Image classification data set "data" (Sabbir256/paddy-leaf-disease on GitHub). Class labels (3): bacterial leaf blight, brown spot, leaf smut.

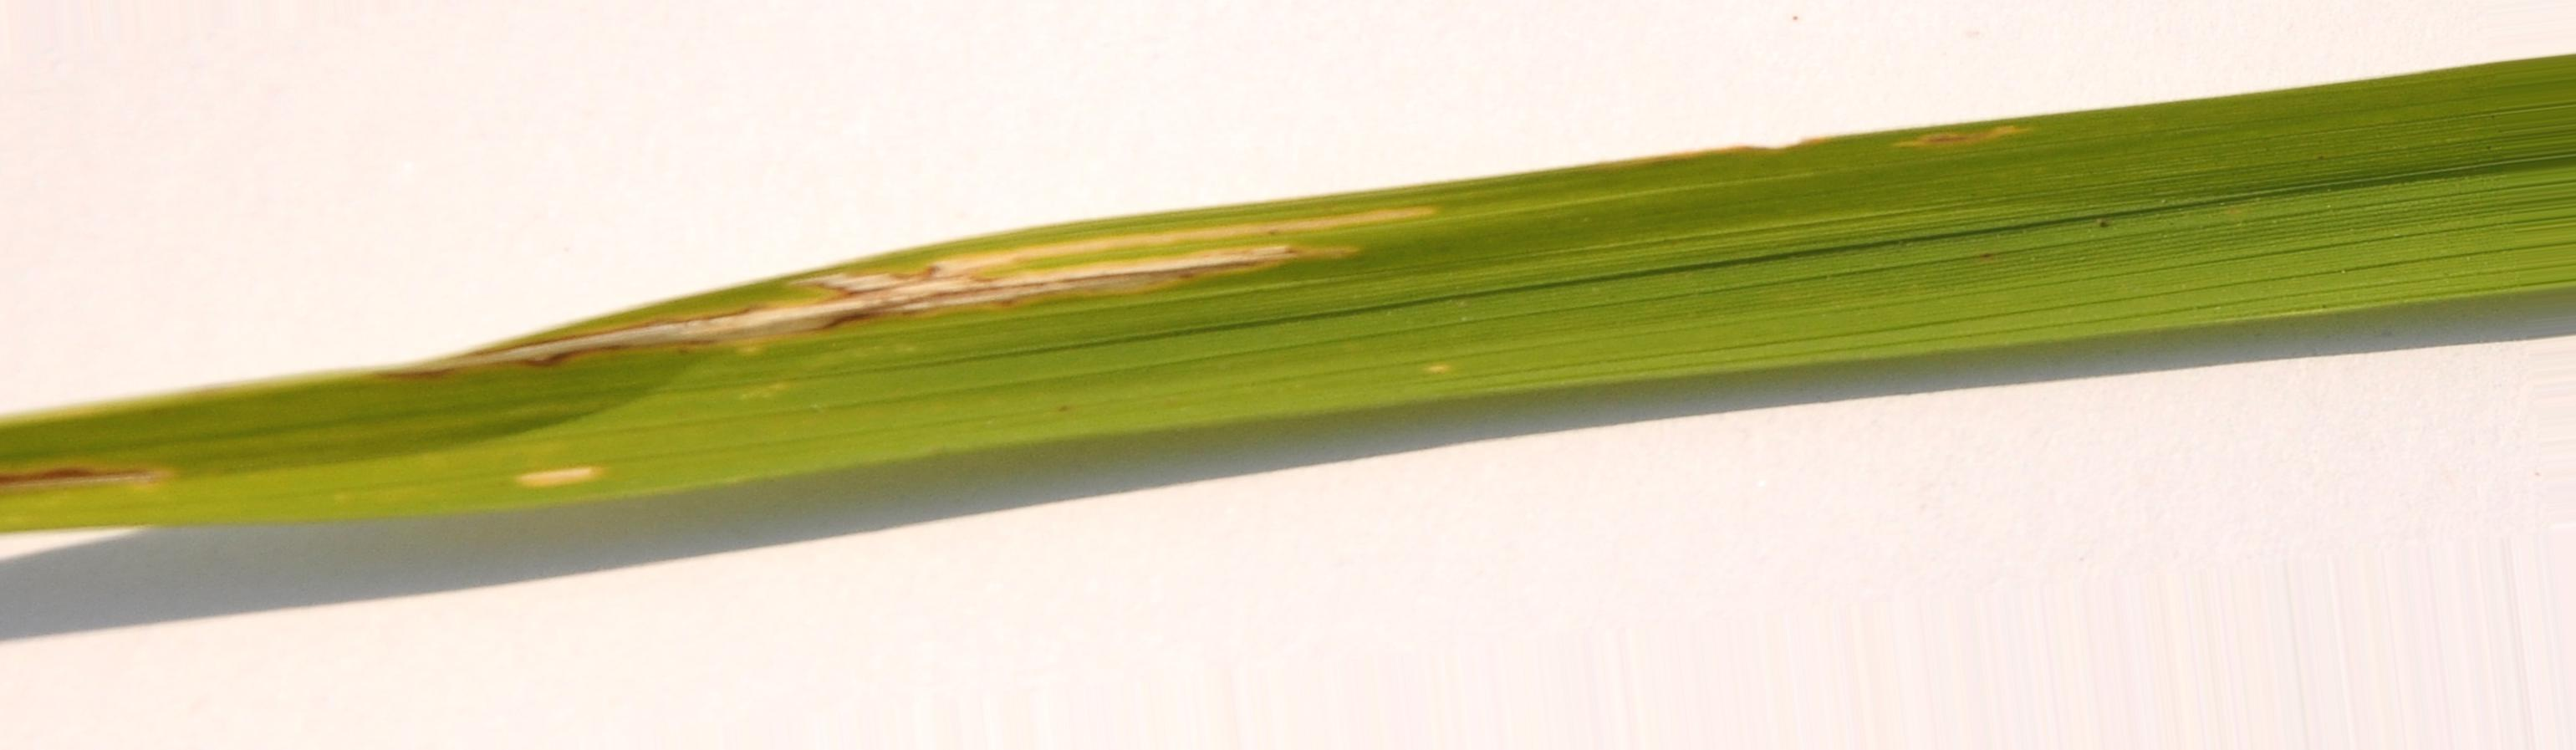
Label: bacterial leaf blight

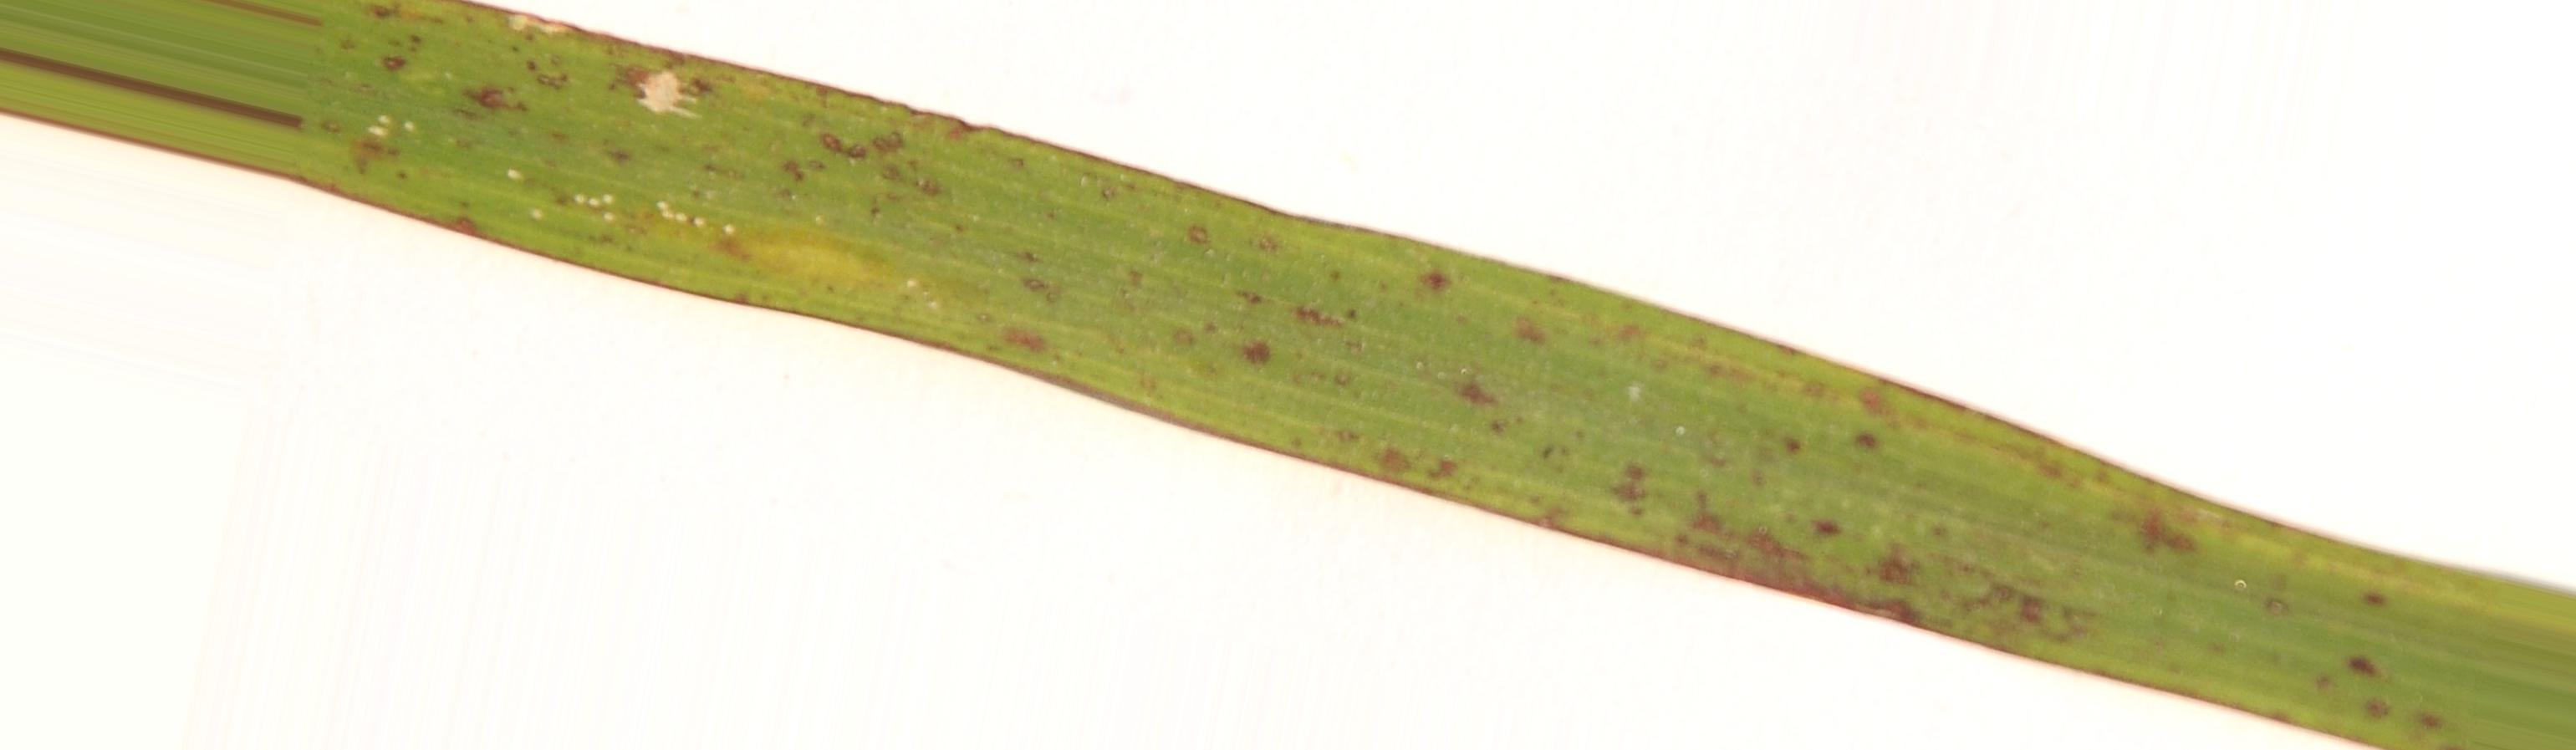
Label: leaf smut

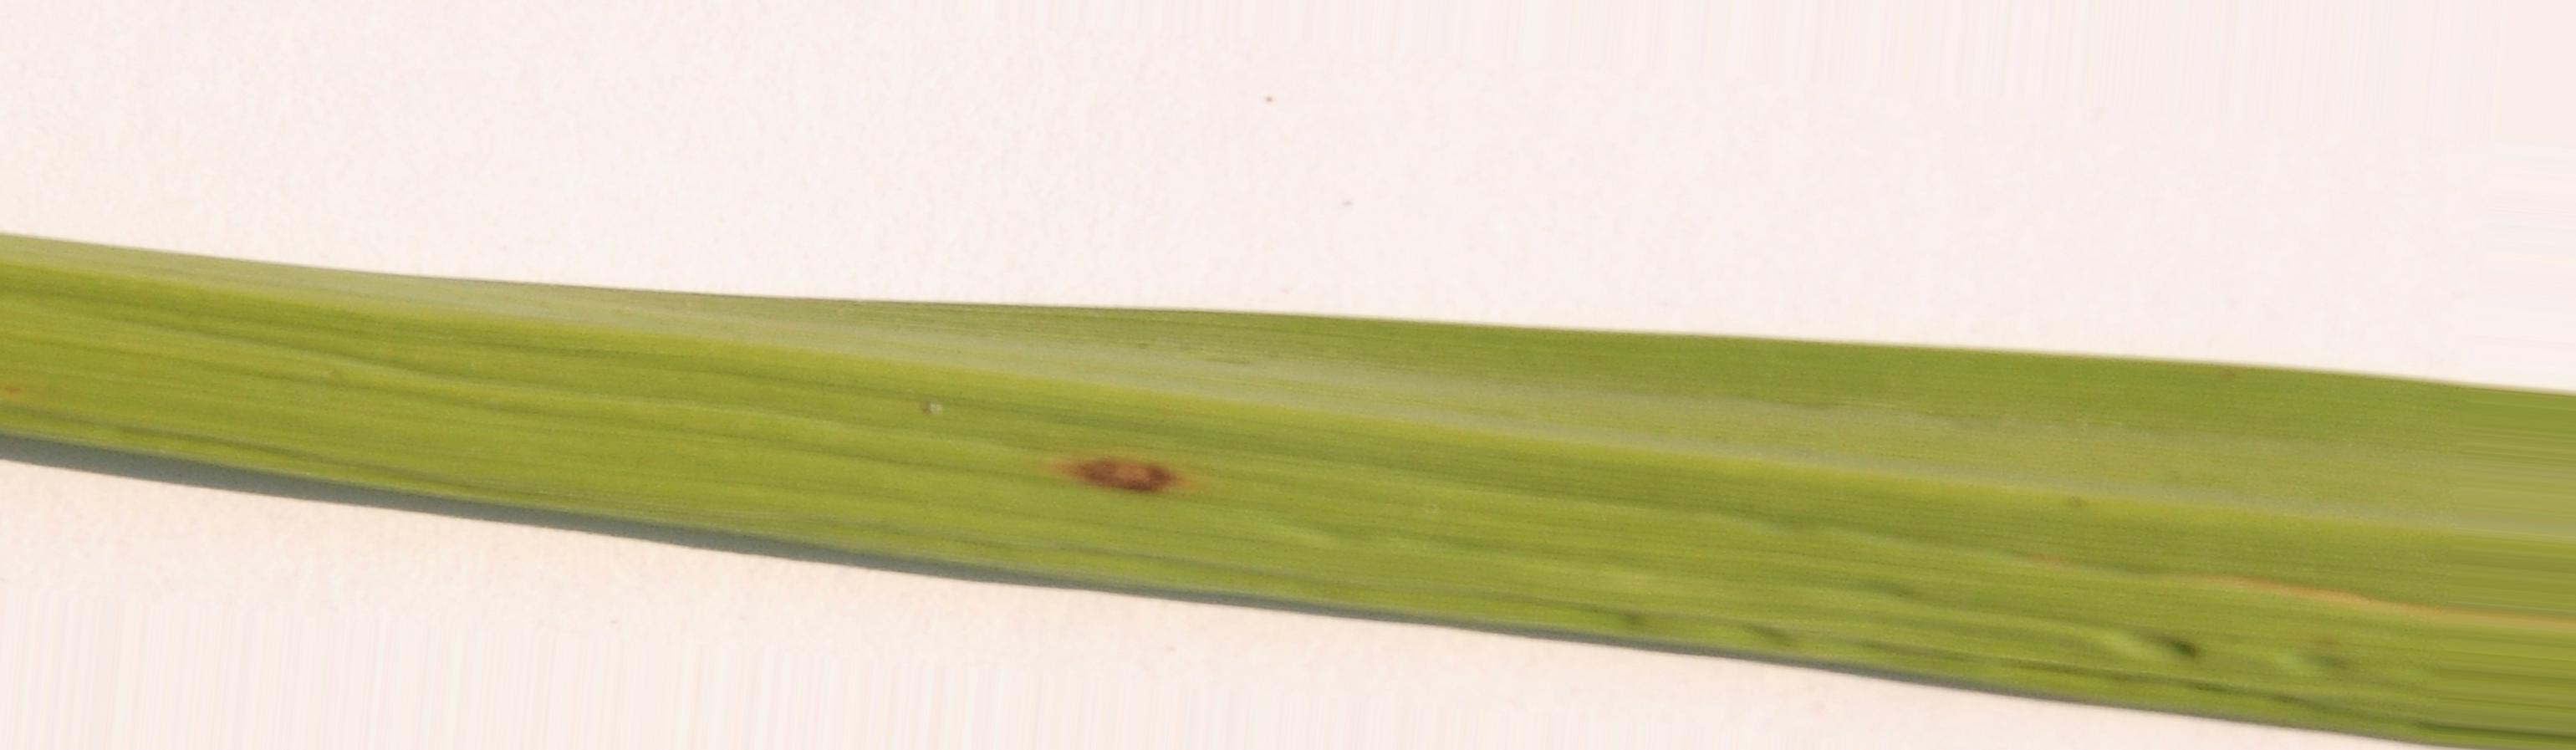
Label: brown spot

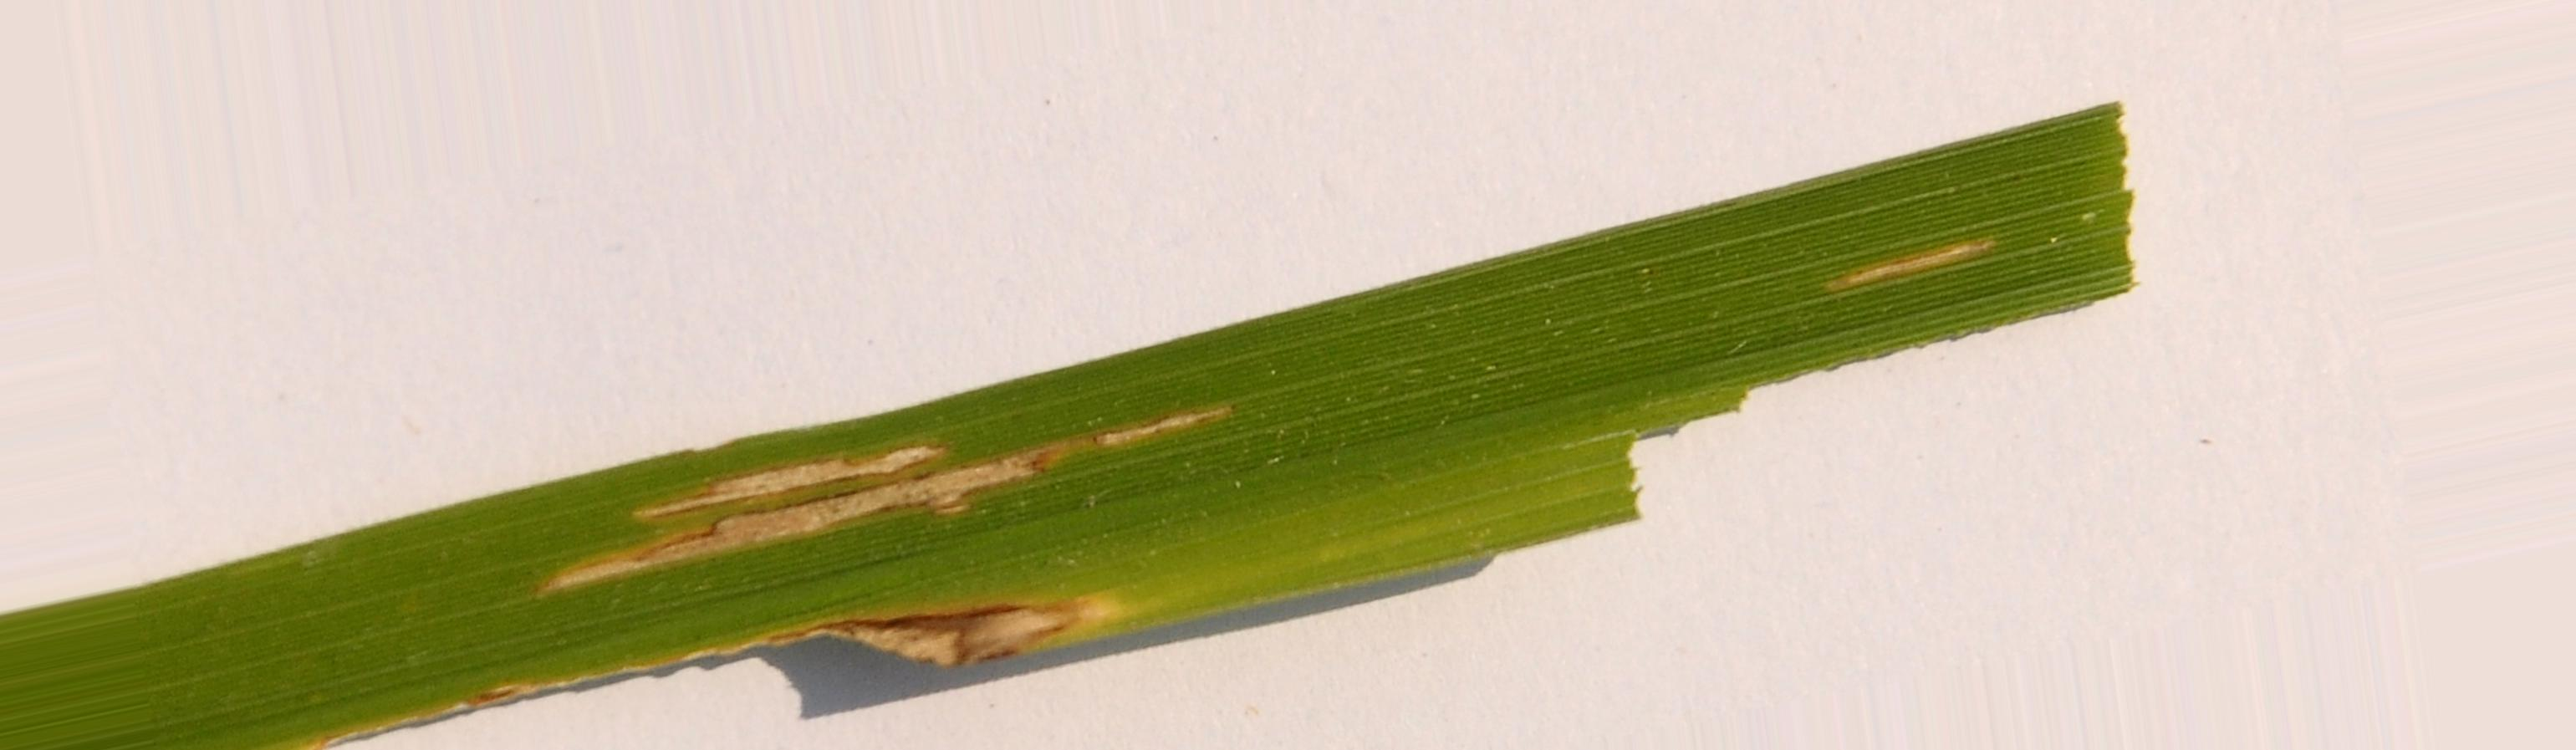
Label: bacterial leaf blight

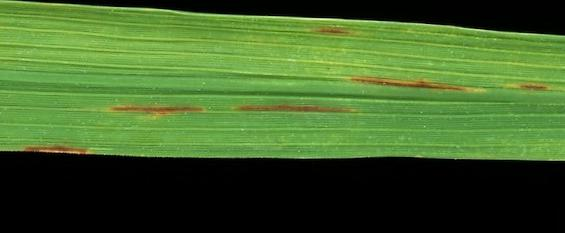
Label: leaf smut

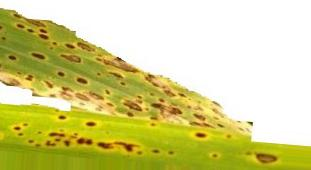
Label: brown spot
